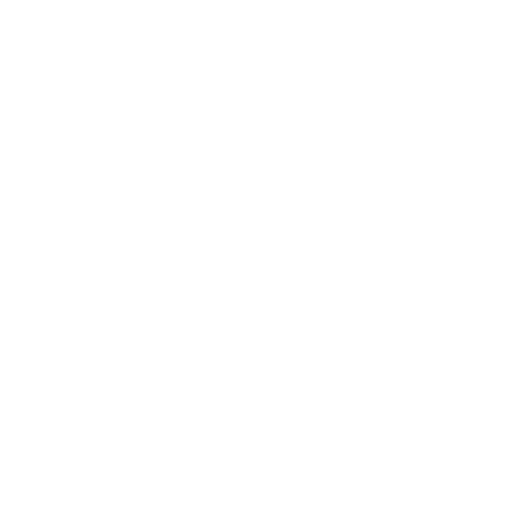
t = 0.00 s
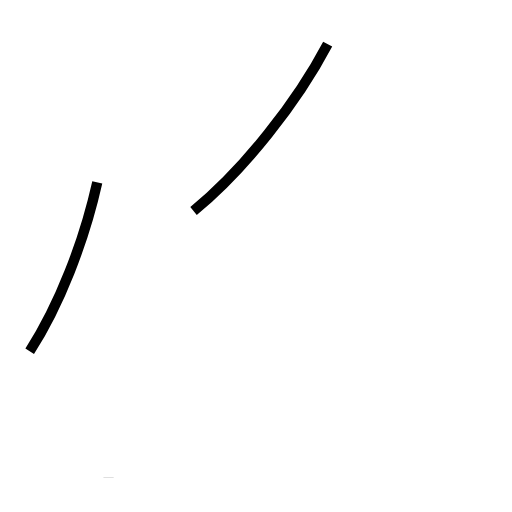
t = 1.17 s
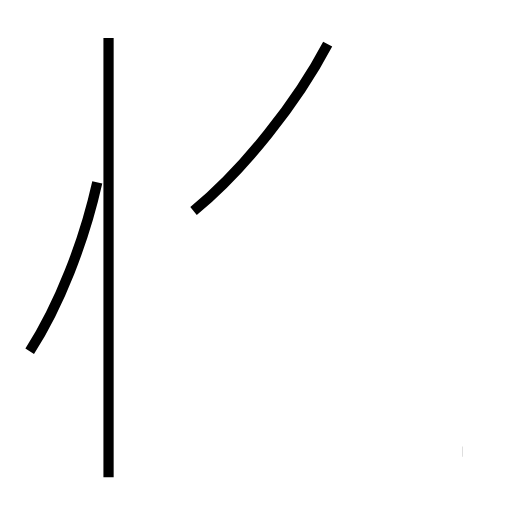
t = 2.45 s
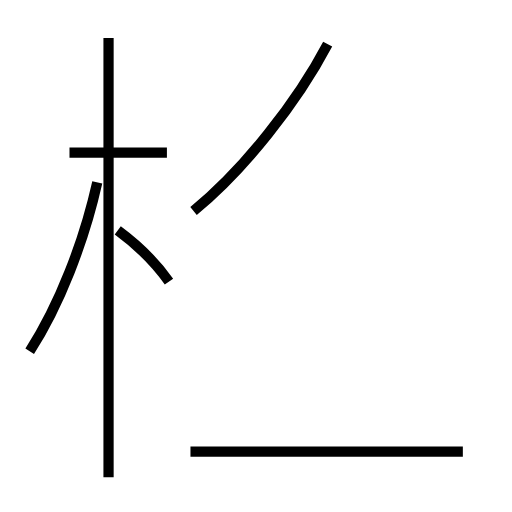
t = 3.75 s
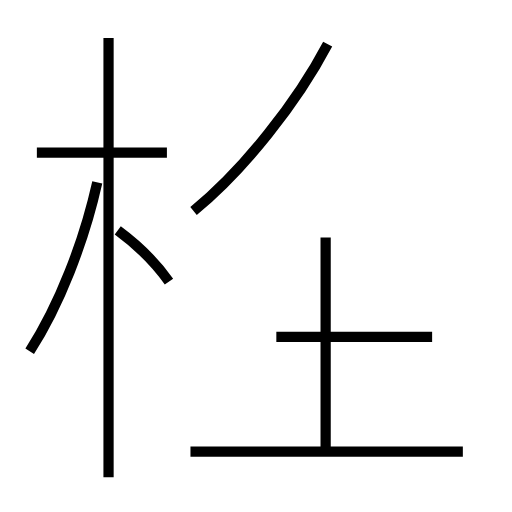
t = 4.93 s
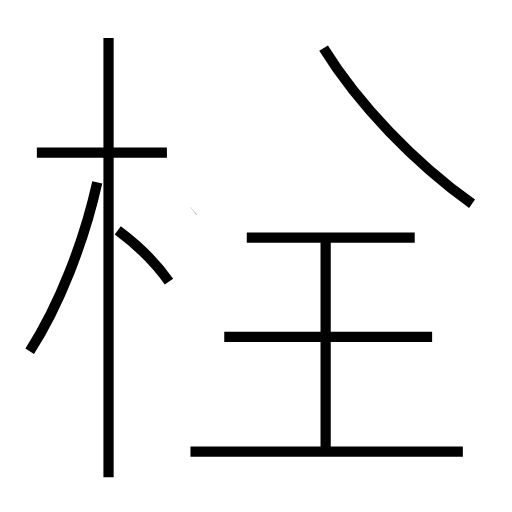
t = 6.21 s

The animated SVG that drew these frames (rendered in a browser with its animation timeline set to each time). Animation: 10 SMIL elements (animate=10); one cycle of 6.21 s.

<?xml version='1.0' encoding='utf-8'?>
<svg viewBox="0.0 -6.0 50.0 50.0" version="1.1" xmlns="http://www.w3.org/2000/svg"><rect x="-1000" y="-1000" width="2000" height="2000" stroke="white" fill="white" /><g style="fill:none;stroke:#000000;stroke-width:1"><path d="M 18.9 -23.4 C 23.8 -27.4 29.0 -34.0 32.0 -39.7 " transform="translate(0.0 38.0)" stroke-dasharray="21.03256381090105" stroke-dashoffset="21.03256381090105"><animate attributeName="stroke-dashoffset" from="21.03256381090105" to="0" dur="0.6309769143270314s" begin="0s; anim_end.end" fill="freeze" id="anim0" /></path><path d="M 2.9 -9.7 C 5.8 -14.2 8.2 -20.4 9.5 -26.2 " transform="translate(0.0 38.0)" stroke-dasharray="17.854875741272984" stroke-dashoffset="17.854875741272984"><animate attributeName="stroke-dashoffset" from="17.854875741272984" to="0" dur="0.5356462722381895s" begin="anim0.end" fill="freeze" id="anim1" /></path><path d="M 10.6 2.6 L 10.6 -40.3 " transform="translate(0.0 38.0)" stroke-dasharray="42.9" stroke-dashoffset="42.9"><animate attributeName="stroke-dashoffset" from="42.9" to="0" dur="1.287s" begin="anim1.end" fill="freeze" id="anim2" /></path><path d="M 45.2 0.1 L 18.6 0.1 " transform="translate(0.0 38.0)" stroke-dasharray="26.6" stroke-dashoffset="26.6"><animate attributeName="stroke-dashoffset" from="26.6" to="0" dur="0.798s" begin="anim2.end" fill="freeze" id="anim3" /></path><path d="M 16.5 -16.5 C 15.3 -18.2 13.4 -20.1 11.5 -21.5 " transform="translate(0.0 38.0)" stroke-dasharray="7.098332652281335" stroke-dashoffset="7.098332652281335"><animate attributeName="stroke-dashoffset" from="7.098332652281335" to="0" dur="0.21294997956844003s" begin="anim3.end" fill="freeze" id="anim4" /></path><path d="M 16.3 -29.1 L 3.6 -29.1 " transform="translate(0.0 38.0)" stroke-dasharray="12.700000000000001" stroke-dashoffset="12.700000000000001"><animate attributeName="stroke-dashoffset" from="12.700000000000001" to="0" dur="0.381s" begin="anim4.end" fill="freeze" id="anim5" /></path><path d="M 31.8 0.2 L 31.8 -20.8 " transform="translate(0.0 38.0)" stroke-dasharray="21.0" stroke-dashoffset="21.0"><animate attributeName="stroke-dashoffset" from="21.0" to="0" dur="0.63s" begin="anim5.end" fill="freeze" id="anim6" /></path><path d="M 42.2 -11.1 L 21.9 -11.1 " transform="translate(0.0 38.0)" stroke-dasharray="20.300000000000004" stroke-dashoffset="20.300000000000004"><animate attributeName="stroke-dashoffset" from="20.300000000000004" to="0" dur="0.6090000000000001s" begin="anim6.end" fill="freeze" id="anim7" /></path><path d="M 40.5 -20.8 L 24.1 -20.8 " transform="translate(0.0 38.0)" stroke-dasharray="16.4" stroke-dashoffset="16.4"><animate attributeName="stroke-dashoffset" from="16.4" to="0" dur="0.49199999999999994s" begin="anim7.end" fill="freeze" id="anim8" /></path><path d="M 46.1 -24.1 C 40.5 -28.1 35.0 -33.8 31.6 -39.3" transform="translate(0.0 38.0)" stroke-dasharray="21.132958715855413" stroke-dashoffset="21.132958715855413"><animate attributeName="stroke-dashoffset" from="21.132958715855413" to="0" dur="0.6339887614756624s" begin="anim8.end" fill="freeze" id="anim_end" /></path></g></svg>
